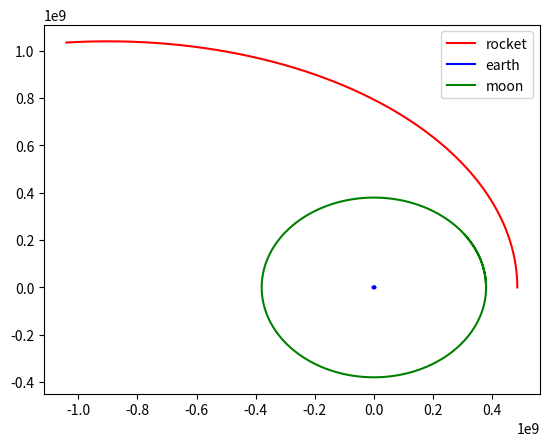

Source code (Python):
import numpy as np
import matplotlib.pyplot as plt

#inputs
m_m = 7.348*1e22               #Mass of Moon
m_e = 5.972*1e24            #Mass of Earth
r_e = 4670*1e3                       #Radius of Earth to C.O.M. in km
r_m = 379728*1e3                 #Radius of Moon to C.O.M.
G = 6.67*1e-11                   #Gravitational constant
a = 10             #Time step 
phi = 0           #phase
d = 3.844*1e8               #earth-moon distance

#compute L2
l2_delta_r = d*(m_m/(3*m_e))**(1/3)
l2 = l2_delta_r+r_m 

#compute T
T = 2*np.pi*np.sqrt(((r_e+r_m)**3)/(G*(m_e+m_m)))

#compute l2_v
l2_v = (l2*2*np.pi)/T

#create arrays
i_r_pos = np.array([l2*1.1,0])            #Initial position of rocket
i_r_vel = np.array([0,l2_v])            #Initial velocity of rocket
N = 30*8640         #number of iterations
s = (N,2)
s2 = (N+1,2)
m_pos = np.zeros(s)
e_pos = np.zeros(s)
r_pos = np.zeros(s2)
r_vel = np.zeros(s2)
r_acc = np.zeros(s)
r_pos[0] = i_r_pos
r_vel[0] = i_r_vel

for i in range(0,N):
    theta = (2*np.pi*(i*a))/T
    e_pos[i] = np.array([r_e*np.cos(theta), r_e*np.sin(theta)])
    m_pos[i] = np.array([r_m*np.cos(theta+phi), r_m*np.sin(theta+phi)])
    de_x = r_pos[i][0]-e_pos[i][0]
    dm_x = r_pos[i][0]-m_pos[i][0]
    de_y = r_pos[i][1]-e_pos[i][1]
    dm_y = r_pos[i][1]-m_pos[i][1]
    de = np.sqrt((de_x)**2+(r_pos[i][1]-e_pos[i][1])**2)
    dm = np.sqrt((dm_x)**2+(r_pos[i][1]-m_pos[i][1])**2)
    r_acc_x = (-1*G*m_e*(de_x))/(de**3) - ((G*m_m*(de_x))/(de**3))
    r_acc_y = (-1*G*m_e*(de_y))/(de**3) - ((G*m_m*(de_y))/(de**3))
    r_acc[i] = np.array([r_acc_x, r_acc_y])
    r_vel_x = r_vel[i][0] + a*r_acc_x
    r_vel_y = r_vel[i][1] + a*r_acc_y
    r_vel[i+1] = np.array([r_vel_x, r_vel_y])
    r_pos_x = r_pos[i][0]+a*r_vel_x+(((a**2)/2)*r_acc_x)
    r_pos_y = r_pos[i][1]+a*r_vel_y+(((a**2)/2)*r_acc_y)
    r_pos[i+1] = [r_pos_x, r_pos_y]

print(m_pos)
    
plt.plot(r_pos[:,0], r_pos[:,1], color='red', label='rocket')
plt.plot(e_pos[:,0], e_pos[:,1], color='blue', label='earth')
plt.plot(m_pos[:,0], m_pos[:,1], color='green', label='moon')
plt.legend()
plt.show()





    

